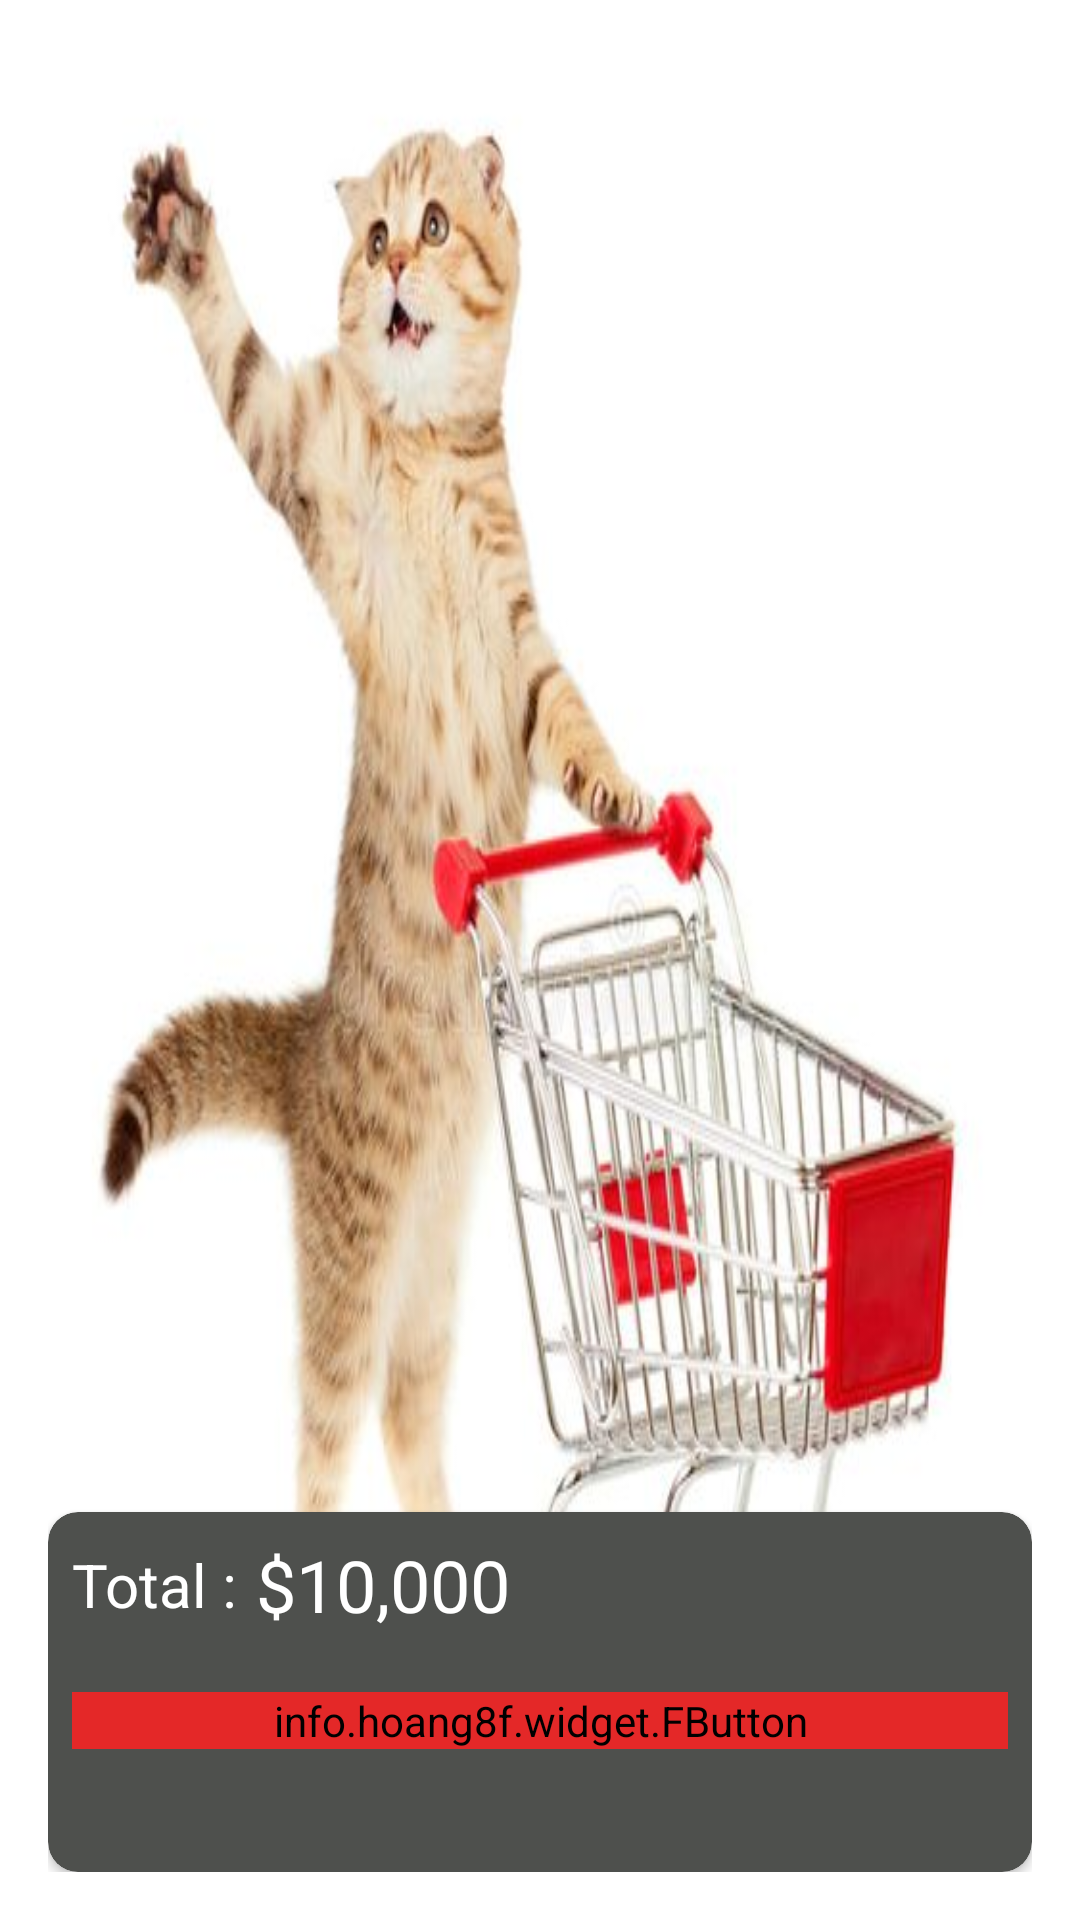

This screen was rendered from an Android layout file. Write that file and the resources it references.
<!-- AndroidManifest.xml: application theme Theme.Myappfood -->
<!-- res/layout/activity_cart.xml -->
<?xml version="1.0" encoding="utf-8"?>
<RelativeLayout xmlns:android="http://schemas.android.com/apk/res/android"
    xmlns:app="http://schemas.android.com/apk/res-auto"
    xmlns:tools="http://schemas.android.com/tools"
    android:layout_width="match_parent"
    android:layout_height="match_parent"
    android:padding="16dp"
    android:background="@drawable/bg"
    tools:context=".Cart">

    <androidx.recyclerview.widget.RecyclerView
        android:id="@+id/listCart"
        android:layout_width="match_parent"
        android:layout_height="match_parent"
        android:background="@android:color/transparent" />
    <androidx.cardview.widget.CardView
        android:layout_width="match_parent"
        android:layout_height="120dp"
        app:cardCornerRadius="10dp"
        android:layout_alignParentBottom="true"
        app:cardBackgroundColor="#4E504D">
        <RelativeLayout
            android:layout_width="wrap_content"
            android:layout_height="wrap_content"
            >
            <LinearLayout
                android:layout_width="wrap_content"
                android:layout_height="wrap_content"
                android:layout_margin="8dp"
                android:gravity="center_vertical"
                android:orientation="horizontal">
                <TextView
                    android:layout_width="wrap_content"
                    android:layout_height="wrap_content"
                    android:text="Total :"
                    android:textSize="20sp"
                    android:textColor="@color/white"/>
                <TextView
                    android:layout_width="wrap_content"
                    android:layout_height="wrap_content"
                    android:text=" $10,000"
                    android:id="@+id/total"
                    android:textSize="24sp"
                    android:textColor="@color/white"/>
            </LinearLayout>

            <info.hoang8f.widget.FButton
                android:id="@+id/btnPalceOrder"
                android:layout_width="match_parent"
                android:layout_height="wrap_content"
                android:layout_marginTop="60dp"
                android:layout_marginStart="8dp"
                android:layout_marginEnd="8dp"
                android:layout_weight="1"
                android:backgroundTint="#E42828"
                android:shadowColor="@color/black"
                android:text="place order"
                android:textColor="@color/white"
                app:cornerRadius="10dp"
                app:shadowEnabled="true"
                app:shadowHeight="6dp" />
        </RelativeLayout>


    </androidx.cardview.widget.CardView>

</RelativeLayout>
<!-- resources referenced by this layout -->
<resources>
  <!-- drawable bg: png bitmap (drawable-v24, 261246 bytes) -->
  <style name="Theme.Myappfood" parent="Theme.MaterialComponents.Light.NoActionBar">
          
          <item name="colorPrimary">@color/purple_500</item>
          <item name="colorPrimaryVariant">@color/purple_700</item>
          <item name="colorOnPrimary">@color/white</item>
          
          <item name="colorSecondary">@color/teal_200</item>
          <item name="colorSecondaryVariant">@color/teal_700</item>
          <item name="colorOnSecondary">@color/black</item>
          
          <item name="android:statusBarColor" tools:targetApi="l">?attr/colorPrimaryVariant</item>
          
      </style>
  <!-- not gathered from this repository: default colours our renderer supplied (Android Studio template values) -->
  <color name="purple_500">#FF6200EE</color>
  <color name="purple_700">#FF3700B3</color>
  <color name="teal_200">#FF03DAC5</color>
  <color name="teal_700">#FF018786</color>
  <color name="black">#FF000000</color>
  <color name="white">#FFFFFFFF</color>
</resources>
